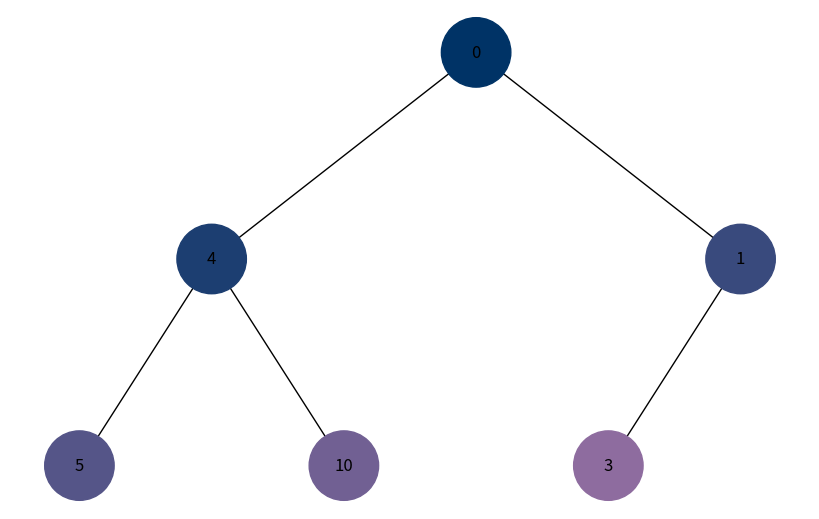
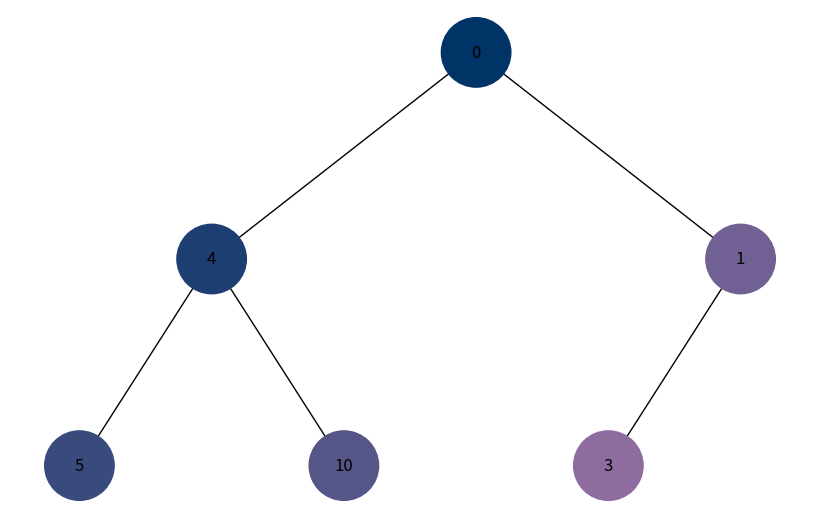

Here is the Python script that generated these plots, in order:
import uuid

import networkx as nx
import matplotlib.pyplot as plt
import matplotlib.colors as mcolors


class Node:
    def __init__(self, key, color="skyblue"):
        self.left = None
        self.right = None
        self.val = key
        self.color = color
        self.id = str(uuid.uuid4())

def add_edges(graph, node, pos, x=0, y=0, layer=1):
    if node is not None:
        graph.add_node(node.id, color=node.color, label=node.val)
        if node.left:
            graph.add_edge(node.id, node.left.id)
            l = x - 1 / 2**layer
            pos[node.left.id] = (l, y - 1)
            l = add_edges(graph, node.left, pos, x=l, y=y - 1, layer=layer + 1)
        if node.right:
            graph.add_edge(node.id, node.right.id)
            r = x + 1 / 2**layer
            pos[node.right.id] = (r, y - 1)
            r = add_edges(graph, node.right, pos, x=r, y=y - 1, layer=layer + 1)
    return graph

def get_color_gradient(start_color, end_color, steps):
    start_rgb = mcolors.hex2color(start_color)
    end_rgb = mcolors.hex2color(end_color)
    colors = []
    for i in range(steps):
        r = start_rgb[0] + (end_rgb[0] - start_rgb[0]) * i / (steps - 1)
        g = start_rgb[1] + (end_rgb[1] - start_rgb[1]) * i / (steps - 1)
        b = start_rgb[2] + (end_rgb[2] - start_rgb[2]) * i / (steps - 1)
        colors.append(mcolors.rgb2hex((r, g, b)))
    return colors

def draw_tree(tree_root, visited_nodes):
    tree = nx.DiGraph()
    pos = {tree_root.id: (0, 0)}
    tree = add_edges(tree, tree_root, pos)

    node_colors = [visited_nodes[node[0]] for node in tree.nodes(data=True)]
    labels = {node[0]: node[1]['label'] for node in tree.nodes(data=True)}

    plt.figure(figsize=(8, 5))
    nx.draw(tree, pos=pos, labels=labels, arrows=False, node_size=2500, node_color=node_colors)
    plt.show()

def dfs(root, visited_nodes, colors, index=0):
    if root is None:
        return index
    visited_nodes[root.id] = colors[index]
    index += 1
    index = dfs(root.left, visited_nodes, colors, index)
    index = dfs(root.right, visited_nodes, colors, index)
    return index

def bfs(root, visited_nodes, colors):
    queue = [root]
    index = 0
    while queue:
        current = queue.pop(0)
        if current is not None:
            visited_nodes[current.id] = colors[index]
            index += 1
            if current.left:
                queue.append(current.left)
            if current.right:
                queue.append(current.right)

root = Node(0)
root.left = Node(4)
root.left.left = Node(5)
root.left.right = Node(10)
root.right = Node(1)
root.right.left = Node(3)

# Color gradient
start_color = "#003366"  
end_color = "#FF99CC"    
colors = get_color_gradient(start_color, end_color, 10)

# BFS visualization with step-by-step color change
visited_nodes_bfs = {}
bfs(root, visited_nodes_bfs, colors)
draw_tree(root, visited_nodes_bfs)

# Color restoration for DFS visualization
for node in visited_nodes_bfs:
    visited_nodes_bfs[node] = "skyblue"

# DFS visualization with step-by-step color change
visited_nodes_dfs = {}
dfs(root, visited_nodes_dfs, colors)
draw_tree(root, visited_nodes_dfs)
